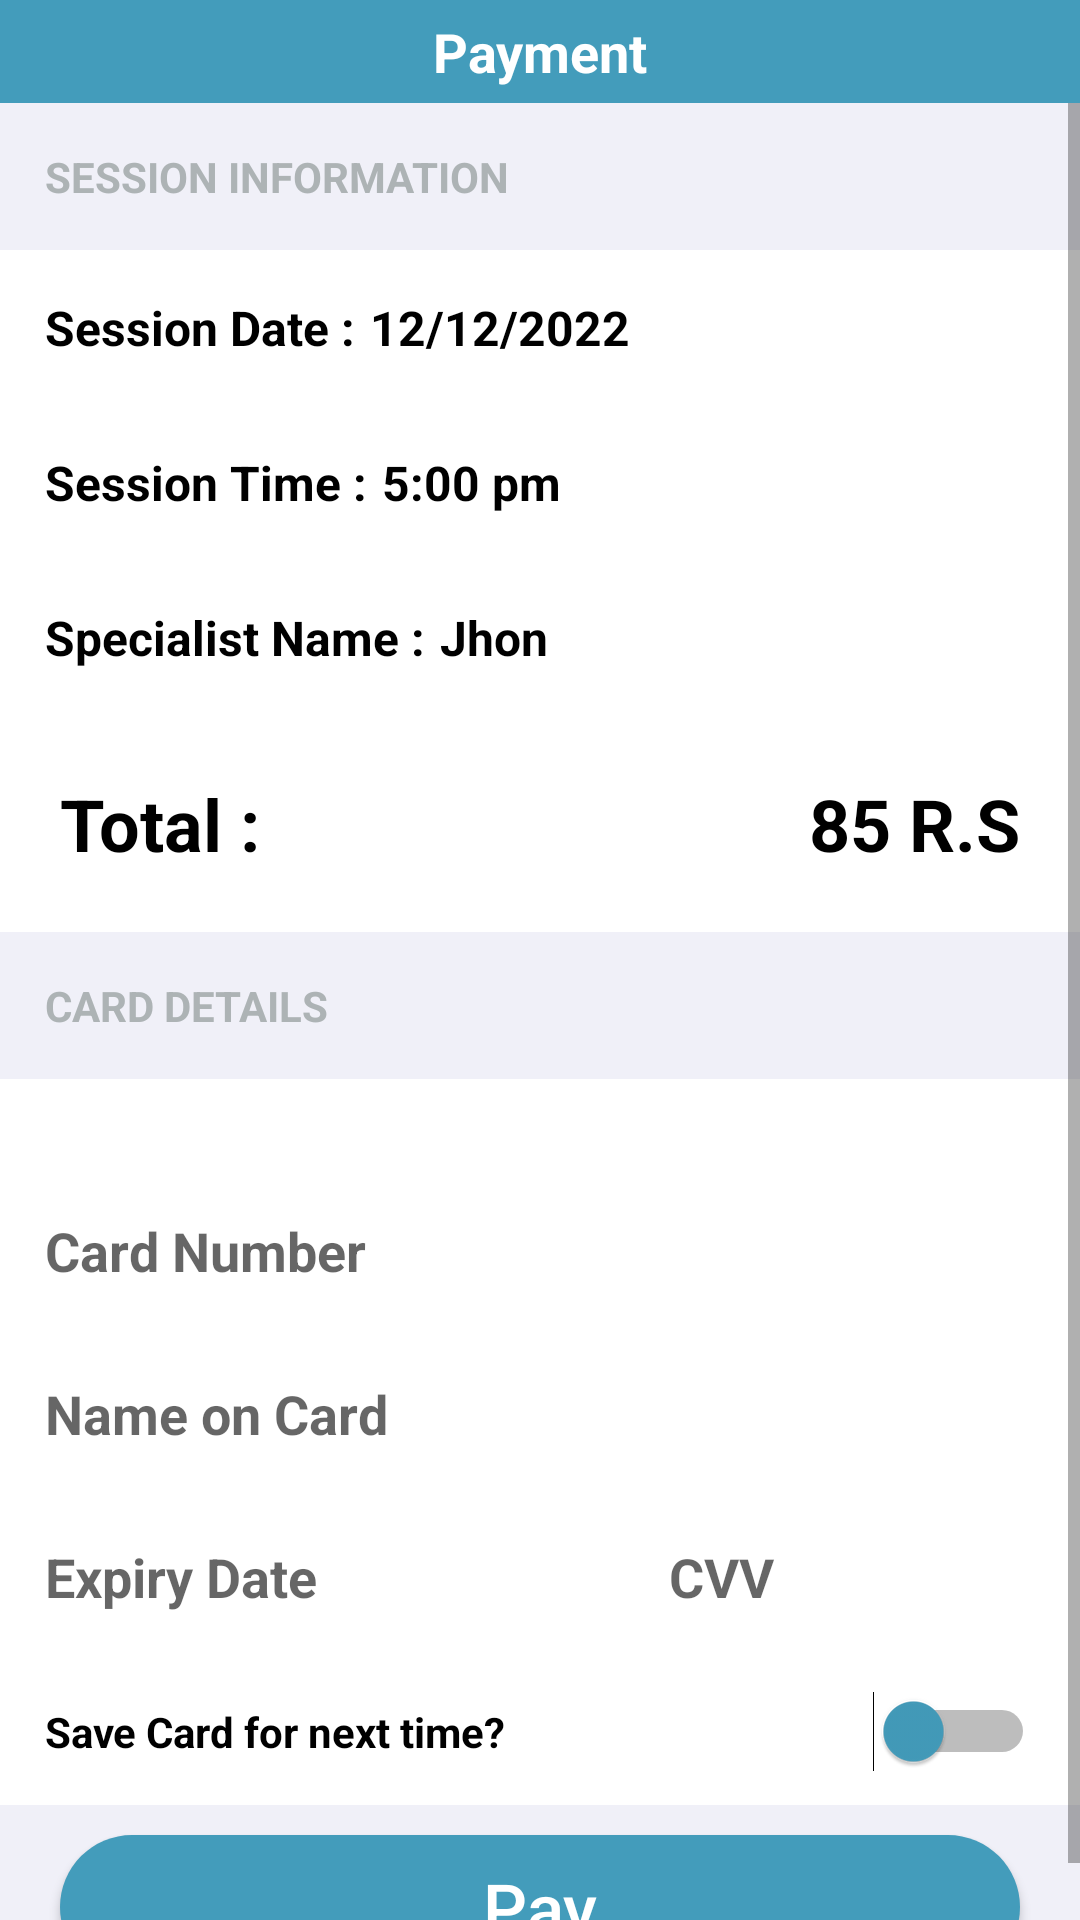

The Android layout XML behind this screen, and the referenced resources:
<!-- AndroidManifest.xml: application theme Theme.FanarApp -->
<!-- res/layout/activity_payment.xml -->
<?xml version="1.0" encoding="utf-8"?>
<androidx.appcompat.widget.LinearLayoutCompat xmlns:android="http://schemas.android.com/apk/res/android"
    xmlns:app="http://schemas.android.com/apk/res-auto"
    xmlns:tools="http://schemas.android.com/tools"
    android:layout_width="match_parent"
    android:layout_height="match_parent"
    android:orientation="vertical"
    android:gravity="center_horizontal"
    android:background="#f0f0f8"
    tools:context=".RequestsActivity">
    <androidx.appcompat.widget.LinearLayoutCompat
        android:background="@color/cyan2"
        android:paddingHorizontal="15dp"
        android:paddingVertical="5dp"
        android:layout_width="match_parent"
        android:layout_height="wrap_content">
        <ImageView
            android:id="@+id/btn_back"
            android:layout_width="wrap_content"
            android:layout_height="wrap_content"
            android:src="@drawable/ic_baseline_arrow_back_ios_24"
            />


        <TextView
            android:gravity="center"
            android:textSize="18sp"
            android:textStyle="bold"
            android:textColor="@color/white"
            android:layout_weight="1"
            android:text="@string/payment"
            android:layout_width="wrap_content"
            android:layout_height="wrap_content"/>
    </androidx.appcompat.widget.LinearLayoutCompat>
<ScrollView
    android:fillViewport="true"
    android:layout_width="match_parent"
    android:layout_height="match_parent">


    <androidx.appcompat.widget.LinearLayoutCompat
        android:orientation="vertical"
        android:layout_width="match_parent"
        android:layout_height="match_parent">
        <TextView
            android:text="@string/session_information"
            android:textStyle="bold"
            android:padding="15dp"
            android:textColor="#ADB3B5"
            android:layout_width="match_parent"
            android:layout_height="wrap_content"/>
        <androidx.appcompat.widget.LinearLayoutCompat
            android:padding="15dp"
            android:background="@color/white"
            android:layout_width="match_parent"
            android:layout_height="wrap_content">
            <TextView
                android:textSize="16sp"
                android:textStyle="bold"

                android:textColor="@color/black"
                android:text="@string/session_date_pay"
                android:layout_width="wrap_content"
                android:layout_height="wrap_content"/>
            <TextView
                android:layout_marginHorizontal="5dp"
                android:id="@+id/txt_session_date"
                android:textSize="16sp"
                android:textStyle="bold"
                android:textColor="@color/black"
                android:text="12/12/2022"
                android:layout_width="wrap_content"
                android:layout_height="wrap_content"/>

        </androidx.appcompat.widget.LinearLayoutCompat>
        <androidx.appcompat.widget.LinearLayoutCompat
            android:padding="15dp"
            android:background="@color/white"
            android:layout_width="match_parent"
            android:layout_height="wrap_content">
            <TextView
                android:textSize="16sp"
                android:textStyle="bold"
                android:textColor="@color/black"
                android:text="@string/session_time_pay"
                android:layout_width="wrap_content"
                android:layout_height="wrap_content"/>
            <TextView
                android:layout_marginHorizontal="5dp"
                android:id="@+id/txt_session_time"
                android:textSize="16sp"
                android:textStyle="bold"
                android:textColor="@color/black"
                android:text="5:00 pm"
                android:layout_width="wrap_content"
                android:layout_height="wrap_content"/>

        </androidx.appcompat.widget.LinearLayoutCompat>
        <androidx.appcompat.widget.LinearLayoutCompat
            android:padding="15dp"
            android:background="@color/white"
            android:layout_width="match_parent"
            android:layout_height="wrap_content">
            <TextView
                android:textSize="16sp"
                android:textStyle="bold"
                android:textColor="@color/black"
                android:text="@string/specialist_name"
                android:layout_width="wrap_content"
                android:layout_height="wrap_content"/>
            <TextView
                android:layout_marginHorizontal="5dp"
                android:id="@+id/txt_specialist_name"
                android:textSize="16sp"
                android:textStyle="bold"
                android:textColor="@color/black"
                android:text="Jhon"
                android:layout_width="wrap_content"
                android:layout_height="wrap_content"/>

        </androidx.appcompat.widget.LinearLayoutCompat>

        <androidx.appcompat.widget.LinearLayoutCompat
            android:padding="20dp"
            android:background="@color/white"
            android:layout_width="match_parent"
            android:layout_height="wrap_content">
            <TextView
                android:layout_weight="1"
                android:textSize="24sp"
                android:textStyle="bold"
                android:textColor="@color/black"
                android:text="@string/total"
                android:layout_width="wrap_content"
                android:layout_height="wrap_content"/>
            <TextView
                android:textSize="24sp"
                android:textStyle="bold"
                android:textColor="@color/black"
                android:text="@string/_85_r_s"
                android:layout_width="wrap_content"
                android:layout_height="wrap_content"/>

        </androidx.appcompat.widget.LinearLayoutCompat>
        <TextView
            android:text="@string/card_details"
            android:textStyle="bold"
            android:padding="15dp"
            android:textColor="#ADB3B5"
            android:layout_width="match_parent"
            android:layout_height="wrap_content"/>
        <Spinner
            android:id="@+id/sp_card_type"
            android:padding="15dp"
            android:background="@color/white"
            android:layout_width="match_parent"
            android:layout_height="wrap_content"/>
        <EditText
            android:inputType="number"
            android:id="@+id/txt_card_number"
            android:background="@color/white"
            android:padding="15dp"
            android:hint="@string/card_number"
            android:textStyle="bold"
            android:layout_width="match_parent"
            android:layout_height="wrap_content"/>
        <EditText
            android:inputType="textPersonName"
            android:id="@+id/txt_name_on_card"
            android:background="@color/white"
            android:padding="15dp"
            android:hint="@string/name_on_card"
            android:textStyle="bold"
            android:layout_width="match_parent"
            android:layout_height="wrap_content"/>

        <androidx.appcompat.widget.LinearLayoutCompat
            android:layout_width="match_parent"
            android:layout_height="wrap_content">
            <EditText
                android:inputType="date"
                android:layout_weight="1"
                android:id="@+id/txt_expiry_date"
                android:background="@color/white"
                android:padding="15dp"
                android:hint="@string/expiry_date"
                android:textStyle="bold"
                android:layout_width="wrap_content"
                android:layout_height="wrap_content"/>
            <EditText
                android:inputType="number"
                android:layout_weight="1"
                android:id="@+id/txt_cvv"
                android:background="@color/white"
                android:padding="15dp"
                android:hint="CVV"
                android:textStyle="bold"
                android:layout_width="wrap_content"
                android:layout_height="wrap_content"/>
        </androidx.appcompat.widget.LinearLayoutCompat>

        <Switch
            android:checked="false"
            android:thumbTint="@color/cyan2"
            android:buttonTint="@color/cyan2"
            android:id="@+id/sw_save"
            android:textStyle="bold"
            android:padding="15dp"
            android:background="@color/white"
            android:text="@string/save_card_for_next_time"
            android:layout_width="match_parent"
            android:layout_height="wrap_content"/>
        <androidx.appcompat.widget.AppCompatButton
            android:layout_marginTop="10dp"
            android:id="@+id/btn_pay"
            android:textAllCaps="false"
            android:layout_marginHorizontal="20dp"
            android:textColor="@color/white"
            android:textSize="23sp"
            android:background="@drawable/button_back"
            android:text="@string/pay"
            android:layout_width="match_parent"
            android:layout_height="wrap_content"/>

    </androidx.appcompat.widget.LinearLayoutCompat>
</ScrollView>



</androidx.appcompat.widget.LinearLayoutCompat>
<!-- resources referenced by this layout -->
<resources>
  <color name="black">#FF000000</color>
  <color name="cyan2">#439cbb</color>
  <color name="white">#FFFFFFFF</color>
  <!-- drawable button_back (drawable) -->
  <?xml version="1.0" encoding="utf-8"?>
  <shape android:shape="rectangle" xmlns:android="http://schemas.android.com/apk/res/android">
  <solid android:color="@color/cyan2"/>
      <corners android:radius="50dp"/>
  </shape>
  <string name="_85_r_s">85 R.S</string>
  <string name="card_details">CARD DETAILS</string>
  <string name="card_number">Card Number</string>
  <string name="expiry_date">Expiry Date</string>
  <string name="name_on_card">Name on Card</string>
  <string name="pay">Pay</string>
  <string name="payment">Payment</string>
  <string name="save_card_for_next_time">Save Card for next time?</string>
  <string name="session_date_pay">Session Date :</string>
  <string name="session_information">SESSION INFORMATION</string>
  <string name="session_time_pay">Session Time :</string>
  <string name="specialist_name">Specialist Name :</string>
  <string name="total">Total :</string>
  <style name="Theme.FanarApp" parent="Theme.MaterialComponents.Light.NoActionBar">
          
          <item name="colorPrimary">@color/cyan2</item>
          <item name="colorPrimaryVariant">@color/cyan2</item>
          <item name="colorOnPrimary">@color/white</item>
          
          <item name="colorSecondary">@color/cyan1</item>
          <item name="colorSecondaryVariant">@color/teal_700</item>
          <item name="colorOnSecondary">@color/black</item>
          
          <item name="android:statusBarColor">?attr/colorPrimaryVariant</item>
          
      </style>
  <color name="cyan1">#d4e7ec</color>
  <color name="teal_700">#FF018786</color>
</resources>
